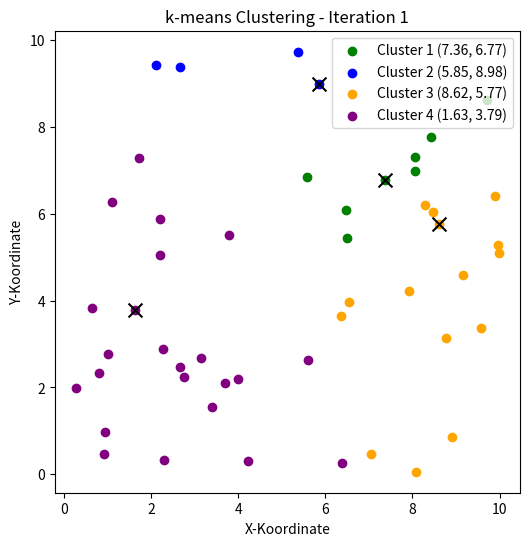
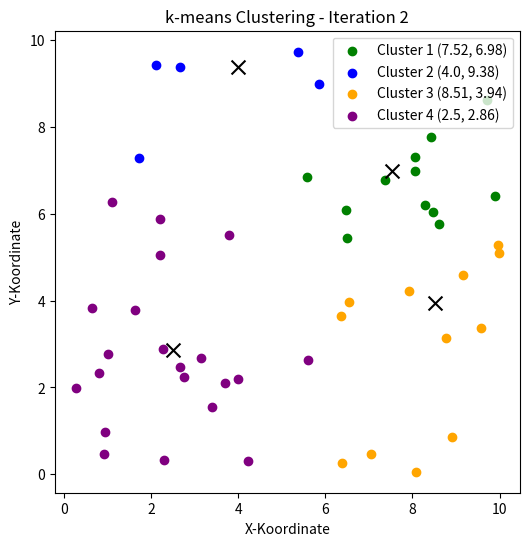
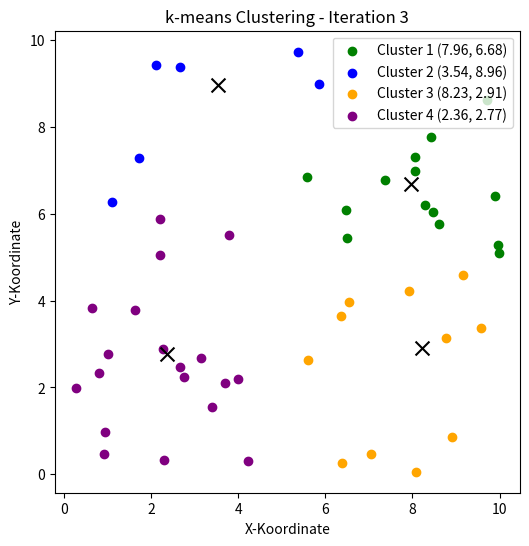
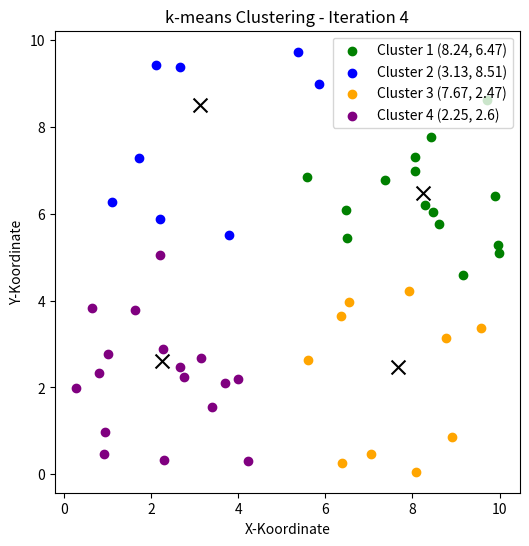
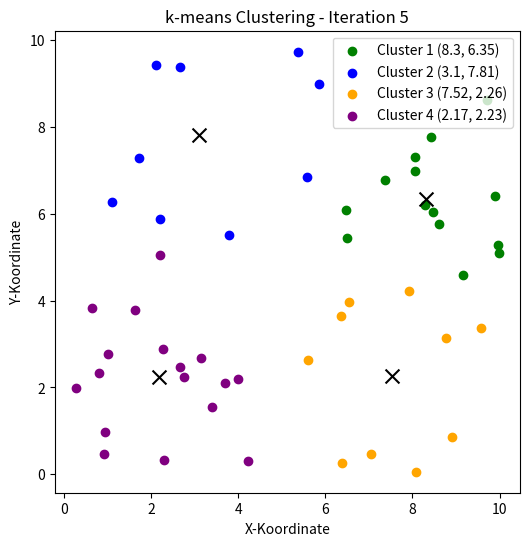
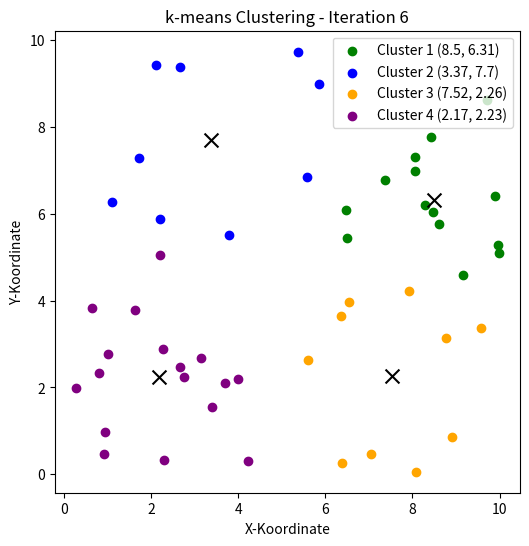

Source code (Python) for these figures, in order:
import logging

# Konfiguration für das Logging
logging.basicConfig(format='%(levelname)s: %(message)s')
logger = logging.getLogger(__name__)

# Loglevel INFO:  Informationen über den Verlauf des Programms
# Loglevel DEBUG: Detaillierte Informationen für die Fehlersuche
logger.setLevel(logging.INFO)

# Info-Nachricht, hilfreich für den Programmverlauf
logger.info('Das Loggen ist eingerichtet')

# Debug-Nachricht, hilfreich für die Fehlersuche
logger.setLevel(logging.DEBUG)
logger.debug('Das Log-Level ist auf DEBUG gesetzt')
logger.debug('Diese Nachricht angezeigt, weil das Log-Level auf DEBUG gesetzt ist')
logger.setLevel(logging.INFO)
logger.info('Das Log-Level ist auf INFO gesetzt')
logger.debug('Diese Nachricht wird nicht angezeigt, weil das Log-Level nun auf INFO gesetzt ist')

# Finaler Loglevel. Diesen könnt ihr auch beliebig in den späteren Übungen setzen.
# Es zählt immer der zuletzt gesetzte Loglevel.
logger.setLevel(logging.DEBUG)

# Für die Unit Tests benötigen wir das Modul doctest. Damit können wir die Docstrings in den Funktionen testen.
import doctest

# Damit die Ausgabe für dich gut lesbar ist, verwenden wir eine eigenes Output-Format
class CustomOutputChecker(doctest.OutputChecker):
    """Diese Klasse ist ein Wrapper für den Doctest-OutputChecker, um die Ausgabe zu formatieren."""
    def output_difference(self, example, got, optionflags):
        """
        Diese Funktion gibt die Testergebnisse in einer lesbaren Form zurück.
        """
        return f"""
Test fehlgeschlagen:
  Beispiel: {example.source.strip()}
  Erwartet: {example.want.strip()}
  Erhalten: {got.strip()}
"""

def run_doctests_mit_lesbarer_ausgabe(func, verbose=False):
    """
    Diese Funktion führt die Doctests aus und gibt eine lesbare Ausgabe zurück.
    Args:
        func (function): Die Funktion, die getestet werden soll.
    """
    runner = doctest.DocTestRunner(checker=CustomOutputChecker(), verbose=verbose)
    tests = doctest.DocTestFinder().find(func)
    total_failed = 0

    for test in tests:
        result = runner.run(test)
        total_failed += result.failed
    
    runner.summarize()

    if total_failed == 0:
        logger.info(f'{func.__name__}() wurde erfolgreich implementiert!')
    else:
        logger.error(f'{func.__name__}() hat {total_failed} fehlgeschlagene Tests')

def ist_gerade(zahl: int) -> bool:
    """
    Prüft, ob eine Zahl gerade ist.
    Args:
        zahl (int): Die zu prüfende Zahl
    Returns:
        bool: True, wenn die Zahl gerade ist, sonst False
    Examples:
        >>> ist_gerade(2)
        True
        >>> ist_gerade(3)
        False
    """
    # Zum Testen kannst du die Funktion mal ändern, dass sie ein falsches Ergebnis zurückgibt
    # return True
    return zahl % 2 == 0

# Unit Test ausführen
run_doctests_mit_lesbarer_ausgabe(ist_gerade)

class Datenpunkt:
    """Klasse, die einen Datenpunkt repräsentiert mit XY-Koordinaten."""
    def __init__(self, x: float, y: float) -> None:
        """
        Erzeugt einen Datenpunkt mit den gegebenen Koordinaten, gerundet auf zwei Dezimalstellen.
        Examples:
            >>> punkt = Datenpunkt(1.2345, 6.789)
            >>> punkt.x
            1.23
            >>> punkt.y
            6.79
        """
        self.x = round(x, 2)
        self.y = round(y, 2)

    def __eq__(self, anderer_datenpunkt: object) -> bool:
        """
        Vergleicht zwei Datenpunkte basierend auf ihren Koordinaten.
        Examples:
            >>> Datenpunkt(1.23, 4.56) == Datenpunkt(1.23, 4.56)
            True
            >>> Datenpunkt(1.23, 4.56) == Datenpunkt(0.00, 4.56)
            False
        """
        if isinstance(anderer_datenpunkt, Datenpunkt):
            return self.x == anderer_datenpunkt.x and self.y == anderer_datenpunkt.y
        return False
    
    def __hash__(self) -> int:
        """
        Berechnet den Hashwert eines Datenpunktes.
        Examples:
            >>> hash(Datenpunkt(1.23, 4.56)) == hash(Datenpunkt(1.23, 4.56))
            True
        """
        return hash((self.x, self.y))
    
    def __repr__(self) -> str:
        """
        Gibt eine lesbare Repräsentation eines Datenpunktes zurück.
        Examples:
            >>> repr(Datenpunkt(1.23, 4.56))
            'Datenpunkt(1.23, 4.56)'
        """
        return f"Datenpunkt({self.x}, {self.y})"

run_doctests_mit_lesbarer_ausgabe(Datenpunkt.__init__)
run_doctests_mit_lesbarer_ausgabe(Datenpunkt.__eq__)
run_doctests_mit_lesbarer_ausgabe(Datenpunkt.__hash__)
run_doctests_mit_lesbarer_ausgabe(Datenpunkt.__repr__)

import random

def generiere_datenpunkte(anzahl_datenpunkte: int, zahlenraum: int = 10, randomseed=42) -> list[Datenpunkt]:
    """
    Generiert eine Liste von zufälligen Datenpunkten im angegebenen Zahlenraum.
    Args:
        anzahl_datenpunkte (int): Anzahl der zu generierenden Datenpunkte
        zahlenraum (int): Größe des Zahlenraums, in dem die Datenpunkte generiert werden
    Returns:
        list[Datenpunkt]: Liste von zufälligen Datenpunkten
    Examples:
        >>> datenpunkte = generiere_datenpunkte(3, 10)
        >>> len(datenpunkte)
        3
        >>> all(0 <= datenpunkt.x <= 10 and 0 <= datenpunkt.y <= 10 for datenpunkt in datenpunkte)
        True
    """
    # Damit wir einerseits zufällige Zahlen generieren können, aber andererseits auch reproduzierbare
    # Ergebnisse erhalten, setze wir den Zufallsgenerator auf einen fixen Wert.
    random.seed(randomseed)
    # Set, um Duplikate zu vermeiden
    datenpunkte = set()
    # Solange die Anzahl der generierten Datenpunkte kleiner als die gewünschte Anzahl ist,
    # neue Datenpunkte generieren und hinzufügen
    while len(datenpunkte) < anzahl_datenpunkte:
        # Zufällige Koordinaten im Zahlenraum generieren
        x = random.uniform(0, zahlenraum)
        y = random.uniform(0, zahlenraum)
        datenpunkt = Datenpunkt(x, y)
        datenpunkte.add(datenpunkt)
    return list(datenpunkte)

run_doctests_mit_lesbarer_ausgabe(generiere_datenpunkte)

def initialisiere_zentroiden(datenpunkte: list[Datenpunkt], anzahl_zentroiden: int) -> list[Datenpunkt]:
    """
    Wählt zufällig die angegebene Anzahl von Zentroiden aus den Datenpunkten aus.
    Args:
        datenpunkte: Liste von Datenpunkten, aus denen die Zentroiden ausgewählt werden.
        anzahl_zentroiden: Anzahl der Zentroiden, die initialisiert werden sollen.
    Returns:
        list[Datenpunkt]: Liste der initialisierten Zentroiden.
    Examples:
        >>> datenpunkte = [Datenpunkt(1.4, 4.5), Datenpunkt(5.2, 8.3), Datenpunkt(3.1, 9.2), Datenpunkt(3.1, 6.2)]
        >>> anzahl_zentroiden = 2
        >>> result = initialisiere_zentroiden(datenpunkte, anzahl_zentroiden)
        >>> len(result)
        2
        >>> all(zentroid in datenpunkte for zentroid in result)
        True
    """
    zentroiden = random.sample(datenpunkte, anzahl_zentroiden)
    logger.debug(f"Initialisierte Zentroiden: {zentroiden}")
    return zentroiden

run_doctests_mit_lesbarer_ausgabe(initialisiere_zentroiden)

def berechne_euklidische_distanz(datenpunkt1: Datenpunkt, datenpunkt2: Datenpunkt) -> float:
    """
    Berechnet die euklidische Distanz zu einem anderen Datenpunkt.
    Args:
        datenpunkt1: Erster Datenpunkt.
        datenpunkt2: Zweiter Datenpunkt.
    Returns:
        float: Euklidische Distanz zwischen den beiden Datenpunkten.
    Examples:
        >>> datenpunkt1 = Datenpunkt(1.0, 1.0)
        >>> datenpunkt2 = Datenpunkt(4.0, 5.0)
        >>> berechne_euklidische_distanz(datenpunkt1, datenpunkt2)
        5.0
        >>> berechne_euklidische_distanz(datenpunkt1, datenpunkt1)
        0.0
    """
    ...  # Hier Lösung ergänzen
    diff_x = datenpunkt1.x - datenpunkt2.x
    diff_y = datenpunkt1.y - datenpunkt2.y
    distanz = (diff_x ** 2 + diff_y ** 2) ** 0.5
    return round(distanz, 2)

run_doctests_mit_lesbarer_ausgabe(berechne_euklidische_distanz)

def finde_naechsten_zentroiden(zentroiden: list[Datenpunkt], datenpunkt: Datenpunkt) -> int:
    """
    Finde den nächsten Zentroiden für einen gegebenen Datenpunkt. Wenn es mehrere Zentroiden mit
    der gleichen minimalen Distanz gibt, wird der erste gefundene Zentroid zurückgegeben.
    Args:
        zentroiden (list[Datenpunkt]): Liste der Zentroiden, zwischen denen der nächste gesucht wird.
        datenpunkt (Datenpunkt): Der Datenpunkt, für den der nächste Zentroid gesucht wird.
    Returns:
        int: Index des nächsten Zentroiden. 
    Examples:
        >>> zentroiden = [Datenpunkt(1, 2), Datenpunkt(4, 6), Datenpunkt(3, 5)]
        >>> datenpunkt = Datenpunkt(1, 1)
        >>> finde_naechsten_zentroiden(zentroiden, datenpunkt)
        0
        >>> datenpunkt = Datenpunkt(4, 6)
        >>> finde_naechsten_zentroiden(zentroiden, datenpunkt)
        1
    """
    ...  # Hier Lösung ergänzen
    geringste_distanz = float('inf')
    naechster_zentroid: int
    index = 0
    for zentroid in zentroiden:
        distanz = berechne_euklidische_distanz(datenpunkt, zentroid)
        if distanz < geringste_distanz:
            geringste_distanz = distanz
            naechster_zentroid = index
        index += 1
    return naechster_zentroid

run_doctests_mit_lesbarer_ausgabe(finde_naechsten_zentroiden)

def erzeuge_cluster(datenpunkte: list[Datenpunkt], zentroiden: list[Datenpunkt]) -> dict[int, list[Datenpunkt]]:
    """
    Weist jeden Datenpunkt den entsprechenden Cluster zu.
    Args:
        datenpunkte: Liste der Datenpunkte, die den Clustern zugeordnet werden sollen.
        zentroiden: Liste der Zentroiden, die die Cluster repräsentieren.
    Returns:
        dict[int, list[Datenpunkt]]: Dictionary mit den Clustern und den zugehörigen Datenpunkten.
    Examples:
        >>> datenpunkte = [Datenpunkt(1.0, 1.0), Datenpunkt(3.0, 3.0), Datenpunkt(5.0, 5.0), Datenpunkt(7.0, 7.0)]
        >>> zentroiden = [Datenpunkt(2.0, 2.0), Datenpunkt(4.0, 4.0), Datenpunkt(6.0, 6.0)]
        >>> erzeuge_cluster(datenpunkte, zentroiden)
        {0: [Datenpunkt(1.0, 1.0), Datenpunkt(3.0, 3.0)], 1: [Datenpunkt(5.0, 5.0)], 2: [Datenpunkt(7.0, 7.0)]}

        >>> datenpunkte = [Datenpunkt(1.4, 1.2), Datenpunkt(1.6, 4.7), Datenpunkt(5.2, 8.3), Datenpunkt(5.1, 8.2), Datenpunkt(3.1, 9.2)]
        >>> zentroiden = [Datenpunkt(1.0, 3.0), Datenpunkt(4.0, 5.0)]
        >>> erzeuge_cluster(datenpunkte, zentroiden)
        {0: [Datenpunkt(1.4, 1.2), Datenpunkt(1.6, 4.7)], 1: [Datenpunkt(5.2, 8.3), Datenpunkt(5.1, 8.2), Datenpunkt(3.1, 9.2)]}
    """
    clusters: dict[int, list[Datenpunkt]] = {}
    for zentroid in range(len(zentroiden)):
        clusters[zentroid] = []

    ...  # Hier die weitere Lösung ergänzen
    for datenpunkt in datenpunkte:
        index_naechster_zentroid = finde_naechsten_zentroiden(zentroiden, datenpunkt)
        clusters[index_naechster_zentroid].append(datenpunkt)
    return clusters

run_doctests_mit_lesbarer_ausgabe(erzeuge_cluster)

def berechne_zentroid_koordinaten(datenpunkte: list[Datenpunkt]) -> Datenpunkt:
    """
    Berechnet die Koordinaten des Zentroiden basierend auf den zugehörigen Datenpunkten.
    Dabei wird der Mittelwert der X- und Y-Koordinaten der Datenpunkte berechnet.
    Args:
        datenpunkte: Liste der Datenpunkte, für die der Zentroid berechnet werden soll.
    Returns:
        Datenpunkt: Zentroid mit den berechneten Koordinaten.
    Examples:
        >>> datenpunkte = [Datenpunkt(1.0, 1.0), Datenpunkt(3.0, 3.0), Datenpunkt(5.0, 5.0)]
        >>> berechne_zentroid_koordinaten(datenpunkte)
        Datenpunkt(3.0, 3.0)
        >>> datenpunkte = [Datenpunkt(1.4, 4.5), Datenpunkt(1.6, 4.7), Datenpunkt(5.2, 8.3)]
        >>> berechne_zentroid_koordinaten(datenpunkte)
        Datenpunkt(2.73, 5.83)
    """
    ...  # Hier Lösung ergänzen
    x_summe = 0
    y_summe = 0
    for datenpunkt in datenpunkte:
        x_summe += datenpunkt.x
        y_summe += datenpunkt.y
    x_mittelwert = x_summe / len(datenpunkte)
    y_mittelwert = y_summe / len(datenpunkte)

    return Datenpunkt(x_mittelwert, y_mittelwert)

run_doctests_mit_lesbarer_ausgabe(berechne_zentroid_koordinaten)

def aktualisiere_zentroiden(clusters: dict[int, list[Datenpunkt]]) -> list[Datenpunkt]:
    """
    Aktualisiert die Zentroiden basierend auf den zugewiesenen Datenpunkten.
    Dabei wird für jeden Cluster der Zentroid neu berechnet.
    Args:
        clusters: Dictionary mit den Clustern und den zugehörigen Datenpunkten.
    Returns:
        list[Datenpunkt]: Liste der neuen Zentroiden.
    Examples:
        >>> clusters = {0: [Datenpunkt(1.0, 1.0), Datenpunkt(3.0, 3.0)], 1: [Datenpunkt(5.0, 5.0), Datenpunkt(7.0, 7.0)]}
        >>> aktualisiere_zentroiden(clusters)
        [Datenpunkt(2.0, 2.0), Datenpunkt(6.0, 6.0)]

        >>> clusters = {0: [Datenpunkt(1.4, 4.5), Datenpunkt(5.2, 8.3), Datenpunkt(3.1, 9.2)], 1: [Datenpunkt(1.6, 4.7), Datenpunkt(5.1, 8.2), Datenpunkt(3.1, 9.2)]}
        >>> aktualisiere_zentroiden(clusters)
        [Datenpunkt(3.23, 7.33), Datenpunkt(3.27, 7.37)]
    """
    ...  # Hier Lösung ergänzen
    neue_zentroiden: list[Datenpunkt] = []
    for datenpunkte_in_cluster in clusters.values():
        neuer_zentroid: Datenpunkt = berechne_zentroid_koordinaten(datenpunkte_in_cluster)
        neue_zentroiden.append(neuer_zentroid)
    return neue_zentroiden

run_doctests_mit_lesbarer_ausgabe(aktualisiere_zentroiden)

import matplotlib.pyplot as plt

def plot_cluster(clusters, zentroiden, iteration):
    farben = ['green', 'blue', 'orange', 'purple', 'red', 'brown', 'pink', 'gray', 'cyan', 'magenta']
    
    plt.figure(figsize=(6, 6))
    for cluster_index, cluster_datenpunkte in clusters.items():
        x_coords = [datenpunkt.x for datenpunkt in cluster_datenpunkte]
        y_coords = [datenpunkt.y for datenpunkt in cluster_datenpunkte]
        plt.scatter(x_coords, y_coords, color=farben[cluster_index], label=f'Cluster {cluster_index + 1} ({zentroiden[cluster_index].x}, {zentroiden[cluster_index].y})')
    
    zentroid_x_coords = [zentroid.x for zentroid in zentroiden]
    zentroid_y_coords = [zentroid.y for zentroid in zentroiden]
    plt.scatter(zentroid_x_coords, zentroid_y_coords, color='black', marker='x', s=100)  # Zentroiden ohne Legende
    
    plt.title(f'k-means Clustering - Iteration {iteration}')
    plt.xlabel('X-Koordinate')
    plt.ylabel('Y-Koordinate')
    plt.legend()
    plt.show()

def k_means(datenpunkte: list[Datenpunkt], anzahl_cluster: int, max_iterationen: int, print_plots = False) -> tuple[dict[int, list[Datenpunkt]], list[Datenpunkt]]:
    """
    Hauptfunktion für den k-means Algorithmus zur Clusterbildung. Der Algorithmus besteht aus folgenden Schritten:
    2. Initialisierung der Zentroiden
    3. Zuweisung der Datenpunkte und Bildung der Cluster
    4. Aktualisierung der Zentroiden
    5. Überprüfung, ob sich die Zentroiden verändert haben
    Args:
        datenpunkte: Liste der Datenpunkte, die geclustert werden sollen.
        anzahl_cluster: Anzahl der Cluster, die gebildet werden sollen.
        max_iterationen: Maximale Anzahl der Iterationen, die der Algorithmus durchführt.
    Returns:
        tuple[dict[int, list[Datenpunkt]], list[Datenpunkt]]: Die Cluster und die finalen Zentroiden.
    Examples:
        >>> datenpunkte = [Datenpunkt(1.0, 1.0), Datenpunkt(1.0, 3.0), Datenpunkt(3.0, 3.0), Datenpunkt(4.0, 2.0), Datenpunkt(5.0, 5.0)]
        >>> clusters, zentroiden = k_means(datenpunkte, 2, 100)
        >>> len(clusters)
        2
        >>> len(zentroiden)
        2
        >>> sum(len(cluster) for cluster in clusters.values()) == len(datenpunkte)
        True
    """
    # 2. Initialisierung der Zentroiden
    zentroiden = initialisiere_zentroiden(datenpunkte, anzahl_cluster)
    clusters = {}

    for iteration in range(max_iterationen):
        # 3. Zuweisung der Datenpunkte und Bildung der Cluster
        clusters = erzeuge_cluster(datenpunkte, zentroiden)
        
        # Plot der Cluster ausgeben, wenn gewünscht
        if print_plots:
            plot_cluster(clusters, zentroiden, iteration + 1)
        
        # 4. Aktualisierung der Zentroiden
        neue_zentroiden = aktualisiere_zentroiden(clusters)
        
        # 5. Überprüfung, ob sich die Zentroiden verändert haben
        if neue_zentroiden == zentroiden:
            logger.info("Zentroiden haben sich nicht mehr verändert. Algorithmus stoppt.")
            break
        zentroiden = neue_zentroiden
    return clusters, zentroiden

# Unit Test für die Hauptfunktion
run_doctests_mit_lesbarer_ausgabe(k_means)

# Manueller Start des k-means Algorithmus
datenpunkte = generiere_datenpunkte(50, zahlenraum=10)
clusters, zentroiden = k_means(datenpunkte=datenpunkte, anzahl_cluster=4, max_iterationen=100, print_plots=True)

logger.info(f"Cluster: {clusters}")
logger.info(f"Zentroiden: {zentroiden}")
